Run: headless pygame with SDL's dummy video driver; simulated clock (each Clock.tick advances the game by its frame time, no real sleeping); random seed 0; keys injected as events and as key.get_pressed() state; no mouse input.
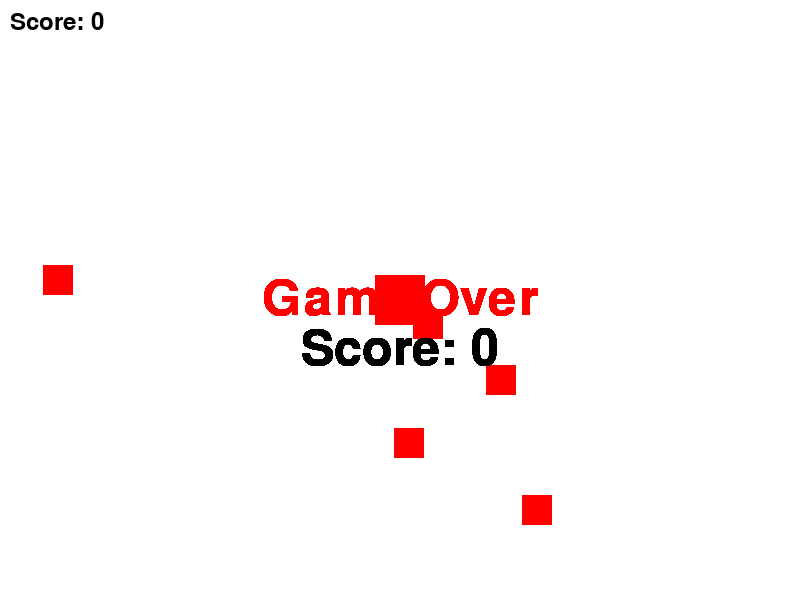
Frame 1 of 4 · flips 1–60 · no input
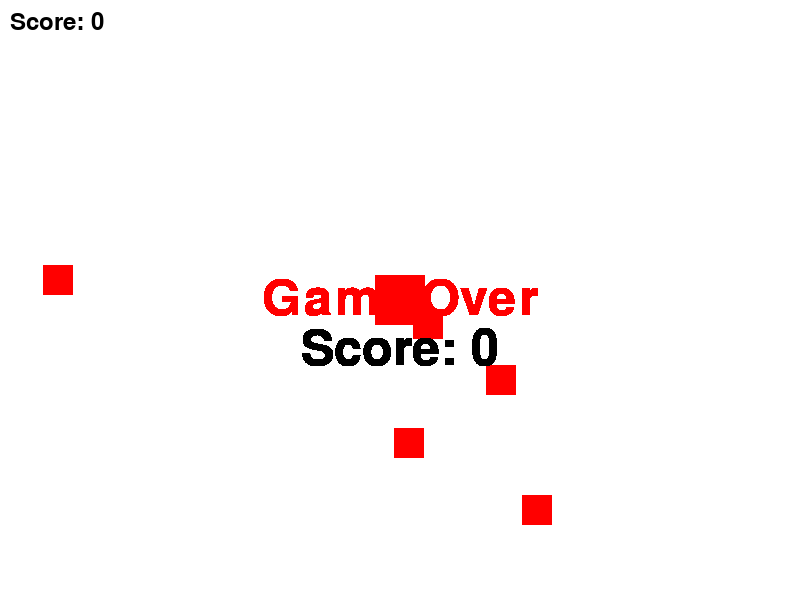
Frame 2 of 4 · flips 61–180 · tapped SPACE, RETURN · held RIGHT (→), D
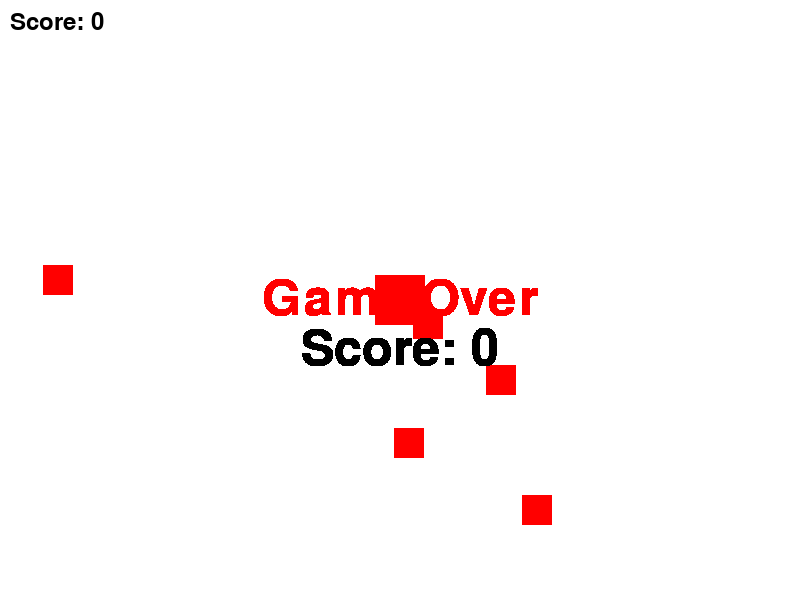
Frame 3 of 4 · flips 181–300 · held DOWN (↓), S
Frame 4 of 4 · flips 301–420 · held LEFT (←), A, UP (↑), W · screen unchanged from frame 3, image omitted

The pygame program that drew these frames:

import pygame
import sys
import random

# Initialize Pygame
pygame.init()

# Screen dimensions
SCREEN_WIDTH = 800
SCREEN_HEIGHT = 600
screen = pygame.display.set_mode((SCREEN_WIDTH, SCREEN_HEIGHT))
pygame.display.set_caption("Simple Pygame Game")

# Colors
WHITE = (255, 255, 255)
BLUE = (0, 0, 255)
RED = (255, 0, 0)
BLACK = (0, 0, 0)

# Custom event for spawning enemies
SPAWN_ENEMY_EVENT = pygame.USEREVENT + 1
ENEMY_SPAWN_DELAY = 3000  # milliseconds
pygame.time.set_timer(SPAWN_ENEMY_EVENT, ENEMY_SPAWN_DELAY)

# Player class
class Player(pygame.sprite.Sprite):
    def __init__(self):
        super().__init__()
        self.image = pygame.Surface((50, 50))
        self.image.fill(BLUE)
        self.rect = self.image.get_rect()
        self.rect.center = (SCREEN_WIDTH // 2, SCREEN_HEIGHT // 2)
        self.speed = 5
        self.spawn_time = pygame.time.get_ticks()  # Track spawn time

    def update(self, *args):
        keys = pygame.key.get_pressed()
        if keys[pygame.K_LEFT]:
            self.rect.x -= self.speed
        if keys[pygame.K_RIGHT]:
            self.rect.x += self.speed
        if keys[pygame.K_UP]:
            self.rect.y -= self.speed
        if keys[pygame.K_DOWN]:
            self.rect.y += self.speed

        # Boundary checks
        if self.rect.left < 0:
            self.rect.left = 0
        if self.rect.right > SCREEN_WIDTH:
            self.rect.right = SCREEN_WIDTH
        if self.rect.top < 0:
            self.rect.top = 0
        if self.rect.bottom > SCREEN_HEIGHT:
            self.rect.bottom = SCREEN_HEIGHT

    def is_immune(self):
        # Check if the player is still within the immunity period
        return pygame.time.get_ticks() - self.spawn_time < 6000

# Enemy class
class Enemy(pygame.sprite.Sprite):
    def __init__(self):
        super().__init__()
        self.image = pygame.Surface((30, 30))
        self.image.fill(RED)
        self.rect = self.image.get_rect()
        self.rect.x = random.randint(0, SCREEN_WIDTH)
        self.rect.y = random.randint(0, SCREEN_HEIGHT)
        self.speed = 2

    def update(self, player):
        dx, dy = player.rect.x - self.rect.x, player.rect.y - self.rect.y
        dist = (dx ** 2 + dy ** 2) ** 0.5
        if dist != 0:
            dx, dy = dx / dist, dy / dist
        self.rect.x += dx * self.speed
        self.rect.y += dy * self.speed

# Bullet class
class Bullet(pygame.sprite.Sprite):
    def __init__(self, x, y):
        super().__init__()
        self.image = pygame.Surface((10, 10))
        self.image.fill(BLACK)
        self.rect = self.image.get_rect()
        self.rect.center = (x, y)
        self.speed = 5

    def update(self, *args):
        self.rect.y -= self.speed
        if self.rect.bottom < 0:
            self.kill()

# Tower class
class Tower(pygame.sprite.Sprite):
    def __init__(self, x, y, tower_type="basic"):
        super().__init__()
        self.tower_type = tower_type
        if tower_type == "basic":
            self.image = pygame.Surface((50, 50))
            self.image.fill(RED)
            self.shoot_delay = 500  # milliseconds
        elif tower_type == "rapid":
            self.image = pygame.Surface((50, 50))
            self.image.fill((0, 0, 255))
            self.shoot_delay = 200  # milliseconds
        self.rect = self.image.get_rect()
        self.rect.center = (x, y)
        self.last_shot = pygame.time.get_ticks()

    def shoot(self):
        now = pygame.time.get_ticks()
        if now - self.last_shot > self.shoot_delay:
            self.last_shot = now
            bullet = Bullet(self.rect.centerx, self.rect.top)
            return bullet
        return None

# Create player
player = Player()
all_sprites = pygame.sprite.Group()
all_sprites.add(player)

# Create tower
tower = Tower(SCREEN_WIDTH // 2, SCREEN_HEIGHT // 2, tower_type="basic")
all_sprites.add(tower)

# Create enemies
enemies = pygame.sprite.Group()
for _ in range(5):
    enemy = Enemy()
    all_sprites.add(enemy)
    enemies.add(enemy)

# Create bullets group
bullets = pygame.sprite.Group()

# Function to spawn a new enemy
def spawn_enemy():
    enemy = Enemy()
    all_sprites.add(enemy)
    enemies.add(enemy)

# Function to display game over message
def display_game_over(screen, score):
    font = pygame.font.Font(None, 74)
    game_over_text = font.render("Game Over", True, RED)
    score_text = font.render(f"Score: {score}", True, BLACK)
    screen.blit(game_over_text, (SCREEN_WIDTH // 2 - game_over_text.get_width() // 2, SCREEN_HEIGHT // 2 - game_over_text.get_height() // 2))
    screen.blit(score_text, (SCREEN_WIDTH // 2 - score_text.get_width() // 2, SCREEN_HEIGHT // 2 + game_over_text.get_height() // 2))
    pygame.display.flip()

# Main game loop
clock = pygame.time.Clock()
running = True
game_over = False
score = 0
start_time = pygame.time.get_ticks()

while running:
    for event in pygame.event.get():
        if event.type == pygame.QUIT:
            running = False
        elif event.type == SPAWN_ENEMY_EVENT:
            spawn_enemy()

    if not game_over:
        # Tower shooting
        bullet = tower.shoot()
        if bullet:
            all_sprites.add(bullet)
            bullets.add(bullet)

        # Update
        all_sprites.update(player)

        # Check for bullet-enemy collisions
        if not player.is_immune():
            hits = pygame.sprite.groupcollide(bullets, enemies, True, False)
            for hit in hits:
                for enemy in hits[hit]:
                    enemy.kill()

        # Update score based on elapsed time
        elapsed_time = (pygame.time.get_ticks() - start_time) // 1000
        score = elapsed_time

        # Check for player-enemy collisions
        if pygame.sprite.spritecollideany(player, enemies):
            game_over = True

        # Draw
        screen.fill(WHITE)
        all_sprites.draw(screen)

        # Display score
        font = pygame.font.Font(None, 36)
        score_text = font.render(f"Score: {score}", True, BLACK)
        screen.blit(score_text, (10, 10))

        pygame.display.flip()

    else:
        display_game_over(screen, score)

    # Cap the frame rate
    clock.tick(60)

pygame.quit()
sys.exit()
